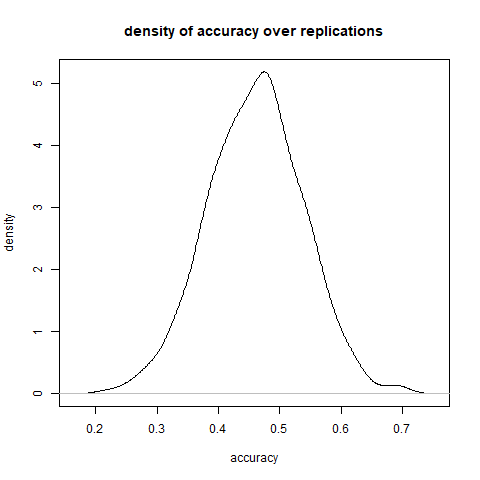

Source data for this figure (header and first rows):
, t=1, t=2, t=3, t=4, t=5, t=6, t=7, t=8, t=9, t=10, t=11, t=12, t=13, t=14, t=15, t=16, t=17, t=18, t=19, t=20, t=21, t=22, t=23
iRep=1, 3, 4, 3, 2, 2, 1, 4, 3, 4, 3, 2, 2, 2, 2, 1, 4, 3, 4, 3, 4, 3, 4, 3
iRep=2, 4, 2, 4, 2, 4, 2, 1, 4, 1, 2, 4, 2, 4, 2, 1, 2, 4, 2, 4, 1, 1, 4, 2
iRep=3, 4, 3, 4, 3, 4, 3, 4, 3, 2, 1, 2, 1, 3, 4, 3, 4, 3, 2, 1, 3, 2, 1, 2
iRep=4, 1, 2, 2, 2, 2, 2, 4, 4, 2, 2, 4, 3, 3, 3, 3, 3, 3, 3, 3, 1, 1, 2, 2
iRep=5, 4, 2, 2, 2, 1, 3, 2, 1, 3, 4, 2, 1, 3, 4, 2, 2, 1, 3, 2, 1, 3, 2, 2
iRep=6, 3, 1, 4, 3, 1, 4, 2, 1, 4, 3, 1, 4, 3, 3, 1, 3, 1, 4, 2, 1, 4, 3, 1
iRep=7, 1, 2, 4, 4, 3, 2, 1, 2, 1, 2, 1, 2, 1, 2, 2, 1, 2, 4, 4, 4, 4, 4, 4
iRep=8, 2, 4, 4, 4, 4, 3, 4, 4, 2, 1, 1, 3, 4, 2, 4, 2, 1, 3, 4, 4, 3, 4, 4
iRep=9, 2, 2, 2, 3, 4, 1, 1, 3, 4, 3, 1, 3, 4, 2, 3, 4, 2, 2, 2, 2, 2, 2, 2
iRep=10, 1, 3, 2, 1, 3, 4, 3, 2, 1, 3, 2, 1, 3, 4, 3, 2, 1, 3, 4, 3, 2, 2, 1
iRep=11, 1, 2, 4, 3, 1, 2, 4, 3, 3, 3, 3, 3, 3, 1, 2, 4, 3, 3, 3, 3, 2, 4, 3
iRep=12, 3, 1, 2, 2, 2, 2, 2, 2, 2, 2, 2, 2, 2, 2, 2, 2, 2, 2, 2, 2, 2, 2, 2
iRep=13, 2, 3, 1, 4, 2, 2, 2, 2, 3, 1, 4, 2, 2, 2, 2, 3, 4, 2, 2, 2, 2, 3, 1
iRep=14, 4, 2, 2, 1, 3, 3, 4, 4, 3, 1, 3, 3, 1, 3, 1, 3, 4, 3, 4, 4, 4, 4, 3
iRep=15, 1, 1, 4, 2, 4, 2, 4, 4, 4, 2, 4, 2, 4, 2, 1, 3, 3, 3, 3, 3, 3, 1, 4
iRep=16, 1, 2, 4, 3, 1, 2, 2, 2, 2, 2, 2, 2, 2, 2, 2, 2, 4, 1, 4, 3, 3, 1, 4
iRep=17, 4, 3, 3, 1, 3, 1, 3, 1, 3, 1, 3, 3, 1, 3, 1, 3, 1, 3, 1, 2, 2, 2, 2
iRep=18, 3, 2, 3, 2, 1, 3, 2, 1, 3, 2, 1, 3, 2, 3, 2, 1, 3, 2, 1, 3, 2, 1, 3
iRep=19, 3, 1, 2, 2, 2, 2, 4, 3, 1, 4, 4, 3, 1, 4, 3, 1, 2, 2, 3, 1, 1, 4, 3
iRep=20, 2, 2, 2, 2, 2, 2, 2, 2, 2, 2, 2, 2, 1, 3, 4, 1, 3, 4, 4, 1, 1, 3, 4
iRep=21, 2, 1, 3, 4, 2, 4, 2, 1, 3, 4, 2, 4, 2, 4, 3, 4, 2, 1, 3, 2, 4, 2, 4
iRep=22, 4, 2, 3, 4, 2, 3, 4, 2, 2, 2, 3, 4, 2, 4, 2, 2, 2, 2, 2, 2, 2, 2, 2
iRep=23, 2, 3, 1, 4, 4, 2, 3, 1, 2, 3, 1, 4, 4, 4, 2, 3, 1, 2, 3, 1, 1, 2, 3
iRep=24, 3, 4, 3, 4, 3, 4, 3, 4, 1, 3, 2, 2, 2, 2, 2, 2, 2, 1, 3, 4, 3, 2, 2
iRep=25, 2, 4, 3, 3, 1, 1, 1, 2, 4, 3, 1, 1, 1, 1, 2, 4, 2, 4, 3, 1, 2, 4, 2
iRep=26, 3, 4, 2, 3, 4, 2, 3, 3, 4, 2, 2, 3, 4, 2, 3, 3, 3, 4, 2, 3, 3, 4, 2
iRep=27, 1, 1, 1, 1, 1, 4, 3, 3, 2, 2, 4, 3, 2, 2, 2, 2, 2, 2, 4, 3, 2, 2, 4
iRep=28, 2, 4, 3, 2, 4, 4, 3, 2, 4, 3, 2, 1, 3, 2, 1, 3, 2, 4, 4, 3, 2, 1, 3
iRep=29, 2, 1, 3, 4, 2, 1, 3, 4, 2, 3, 4, 3, 1, 3, 1, 3, 4, 2, 1, 3, 1, 3, 4
iRep=30, 4, 2, 1, 1, 1, 3, 3, 3, 3, 4, 2, 2, 2, 4, 4, 2, 4, 2, 2, 2, 4, 4, 2
iRep=31, 4, 3, 1, 3, 1, 3, 1, 2, 2, 2, 2, 2, 2, 2, 2, 2, 4, 4, 3, 1, 3, 4, 3
iRep=32, 1, 4, 3, 3, 2, 2, 1, 4, 3, 3, 2, 2, 1, 4, 3, 2, 1, 4, 2, 1, 4, 3, 2
iRep=33, 2, 4, 4, 3, 2, 3, 2, 3, 2, 3, 2, 3, 2, 3, 2, 4, 3, 2, 4, 3, 2, 4, 3
iRep=34, 3, 1, 4, 3, 2, 2, 2, 2, 1, 4, 4, 4, 4, 3, 2, 2, 2, 2, 2, 2, 2, 1, 4
iRep=35, 1, 4, 2, 3, 3, 3, 3, 3, 3, 3, 3, 3, 3, 3, 3, 3, 3, 4, 2, 1, 3, 3, 3
iRep=36, 3, 2, 1, 1, 3, 3, 2, 1, 3, 2, 1, 3, 2, 1, 3, 3, 2, 1, 3, 2, 1, 3, 1
iRep=37, 1, 3, 3, 4, 1, 2, 1, 3, 3, 3, 4, 3, 3, 4, 1, 2, 2, 1, 2, 2, 2, 1, 2
iRep=38, 2, 2, 4, 2, 4, 2, 4, 2, 2, 4, 3, 1, 3, 3, 3, 3, 3, 3, 3, 1, 3, 1, 3
iRep=39, 1, 1, 2, 1, 4, 2, 1, 4, 3, 3, 4, 2, 1, 2, 1, 1, 4, 3, 3, 3, 3, 3, 3
iRep=40, 3, 2, 3, 2, 2, 3, 2, 2, 4, 2, 4, 2, 4, 2, 4, 3, 2, 1, 2, 4, 3, 2, 1
iRep=41, 4, 1, 2, 2, 4, 1, 2, 4, 1, 1, 2, 4, 1, 2, 4, 1, 2, 4, 1, 2, 4, 1, 2
iRep=42, 2, 4, 3, 1, 3, 3, 1, 3, 1, 3, 2, 2, 2, 2, 4, 3, 2, 2, 2, 2, 2, 2, 4
iRep=43, 4, 3, 1, 4, 3, 1, 4, 3, 1, 2, 2, 2, 2, 2, 2, 2, 2, 4, 3, 1, 4, 3, 1
iRep=44, 2, 3, 1, 2, 3, 1, 2, 3, 1, 2, 3, 1, 2, 4, 2, 4, 2, 3, 1, 2, 3, 3, 1
iRep=45, 2, 4, 2, 4, 1, 4, 2, 4, 1, 4, 2, 4, 2, 4, 2, 4, 2, 4, 1, 4, 2, 4, 2
iRep=46, 2, 2, 2, 2, 2, 2, 2, 4, 1, 3, 1, 1, 3, 1, 3, 2, 4, 2, 2, 2, 2, 2, 2
iRep=47, 1, 2, 2, 2, 4, 2, 2, 4, 1, 2, 2, 2, 2, 1, 2, 2, 2, 2, 2, 2, 2, 4, 2
iRep=48, 1, 3, 1, 1, 3, 4, 3, 4, 2, 2, 2, 2, 2, 2, 1, 3, 1, 3, 4, 3, 1, 3, 1
iRep=49, 4, 2, 2, 1, 4, 2, 2, 1, 3, 3, 3, 4, 2, 1, 1, 4, 2, 2, 1, 3, 3, 3, 3
iRep=50, 2, 3, 2, 3, 1, 2, 3, 2, 3, 1, 2, 3, 2, 3, 1, 2, 3, 2, 3, 2, 3, 2, 3
iRep=51, 2, 4, 2, 4, 2, 4, 2, 4, 2, 4, 3, 1, 2, 4, 2, 4, 4, 2, 4, 2, 4, 2, 4
iRep=52, 4, 1, 1, 1, 1, 2, 4, 3, 2, 4, 3, 2, 4, 3, 2, 4, 3, 2, 4, 3, 2, 4, 3
iRep=53, 2, 3, 4, 2, 2, 1, 4, 2, 3, 3, 3, 3, 4, 2, 1, 4, 2, 3, 3, 4, 2, 3, 3
iRep=54, 2, 4, 3, 2, 4, 3, 3, 2, 1, 1, 1, 4, 3, 3, 2, 2, 4, 4, 1, 1, 4, 3, 3
iRep=55, 2, 4, 3, 2, 4, 3, 2, 4, 3, 3, 3, 2, 4, 3, 2, 4, 1, 2, 4, 3, 3, 2, 4
iRep=56, 3, 2, 2, 1, 3, 2, 1, 3, 2, 1, 3, 1, 3, 2, 1, 3, 2, 1, 3, 2, 2, 1, 3
iRep=57, 3, 2, 4, 4, 3, 2, 1, 3, 2, 4, 3, 2, 1, 3, 4, 4, 4, 4, 3, 2, 4, 3, 2
iRep=58, 2, 4, 2, 2, 2, 2, 2, 3, 1, 1, 4, 1, 4, 1, 1, 4, 2, 4, 1, 1, 1, 1, 4
iRep=59, 4, 3, 4, 2, 1, 4, 2, 1, 4, 2, 1, 4, 3, 4, 2, 1, 4, 2, 1, 4, 3, 4, 2
iRep=60, 3, 1, 3, 4, 2, 2, 1, 3, 3, 4, 2, 3, 4, 2, 2, 1, 3, 4, 2, 3, 1, 3, 4
... 940 more rows
